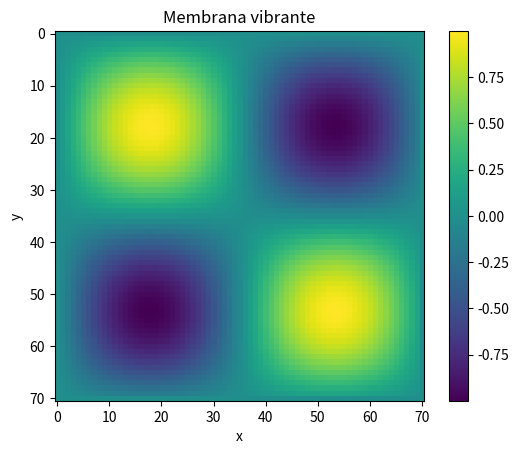

This figure's Python source:
# 3D wave pulse
import numpy as np
import matplotlib.pyplot as plt
from matplotlib.animation import FuncAnimation

N = 71
dx =  1.0 / N
dt = 0.001
c = 1.0

r = (c * dt/dx) ** 2 # coeficiente de difusion

# condicion de estabilidad 
if r > 0.5:
    raise ValueError('Esquema inestable: reduce dt')

# inicializacion
u = np.zeros((N, N))
u_prev = np.zeros((N, N))
u_next = np.zeros((N, N))

# condicion inicial (pulso)
for i in range(N):
    for j in range(N):
        x = i * dx
        y = j * dx
        u[i, j] = np.sin(2 * np.pi * x) * np.sin(2 * np.pi * y)
u_prev = u.copy()

#figura 
fig, ax = plt.subplots()
im = ax.imshow(u, animated=True)
plt.colorbar(im)

# funcion de actualizacion
def update(frame):
    global u, u_prev, u_next
    for i in range(1, N-1): # por que crea una matriz 1,N-1 y no 1,N
        for j in range(1, N-1): 
            u_next[i, j] = 2 * u[i, j] - u_prev[i, j] + r * (u[i+1, j] + u[i-1, j] + u[i, j+1] + u[i, j-1] - 4 * u[i, j])

    # Bordes fijos
    u_next[0, :] = 0
    u_next[-1, :] = 0
    u_next[:, 0] = 0
    u_next[:, -1] = 0

    u_prev = u.copy()
    u = u_next.copy()
    im.set_array(u)
    return [im]

ani = FuncAnimation(fig, update, interval=1, blit=True)
plt.title('Membrana vibrante')
plt.xlabel('x')
plt.ylabel('y') 
plt.show()
